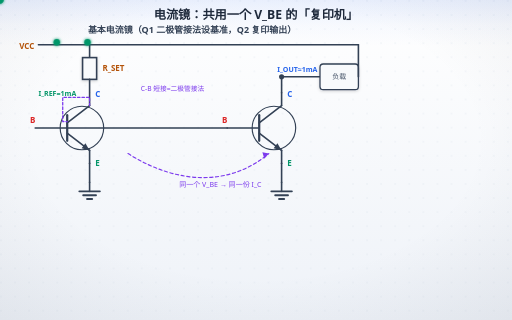
t = 0.00 s
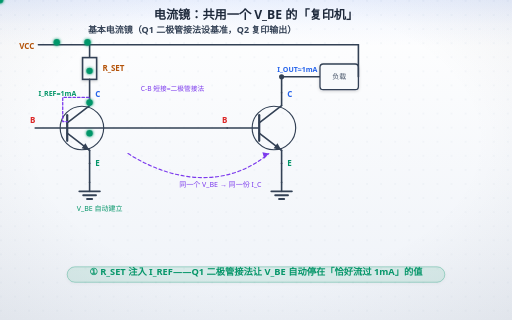
t = 1.00 s
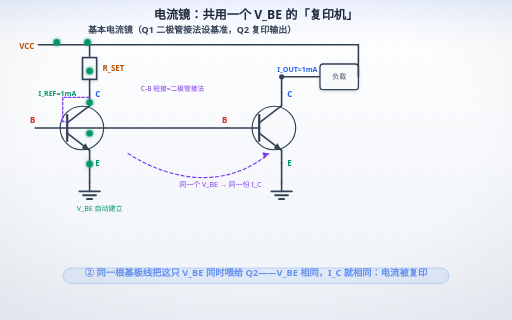
t = 2.00 s
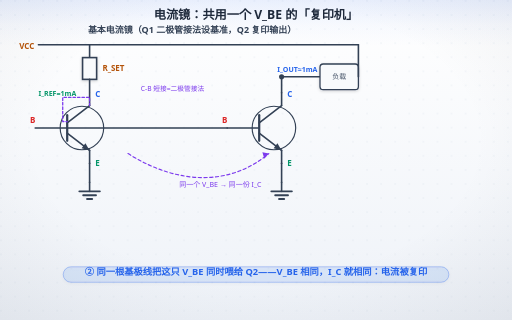
t = 3.00 s
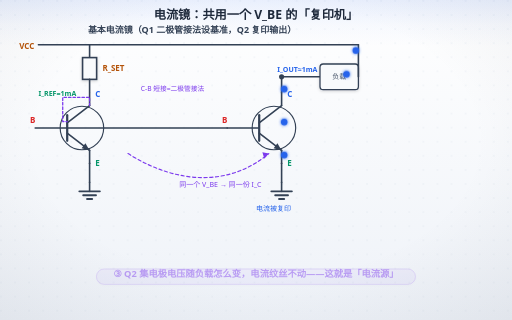
t = 4.00 s
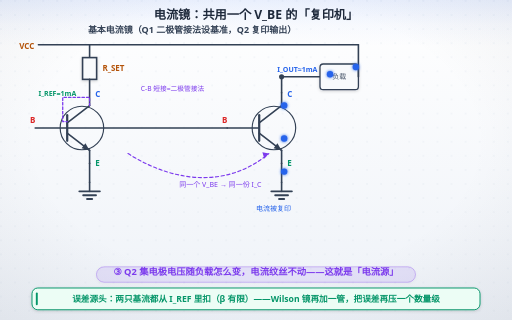
t = 5.00 s

The animated SVG that drew these frames (rendered in a browser with its animation timeline set to each time). Animation: 25 SMIL elements (animate=11,animateMotion=11,animateTransform=3); one cycle of 6.00 s, repeats indefinitely.

<svg xmlns="http://www.w3.org/2000/svg" width="800" height="500" viewBox="0 0 800 500" role="img" aria-labelledby="ttl">
<title id="ttl">电流镜：共用一个 V_BE 的「复印机」</title>
<desc>电流镜：共用一个 V_BE 的「复印机」；节拍：① R_SET 注入 I_REF——Q1 二极管接法让 V_BE 自动停在「恰好流过 1mA」的值；② 同一根基极线把这只 V_BE 同时喂给 Q2——V_BE 相同，I_C 就相同：电流被复印；③ Q2 集电极电压随负载怎么变，电流纹丝不动——这就是「电流源」</desc>
<defs>
<linearGradient id="bgL" x1="0" y1="0" x2="0" y2="1">
<stop offset="0" stop-color="#ffffff"/><stop offset="1" stop-color="#eef2f8"/>
</linearGradient>
<linearGradient id="bgD" x1="0" y1="0" x2="0" y2="1">
<stop offset="0" stop-color="#0a1020"/><stop offset="1" stop-color="#141d30"/>
</linearGradient>
<radialGradient id="vig" cx="0.5" cy="0.44" r="0.78">
<stop offset="0.55" stop-color="#0f172a" stop-opacity="0"/><stop offset="1" stop-color="#0f172a" stop-opacity="0.065"/>
</radialGradient>
<linearGradient id="hdr" x1="0" y1="0" x2="0" y2="1">
<stop offset="0" stop-color="#2563eb" stop-opacity="0.10"/>
<stop offset="0.55" stop-color="#2563eb" stop-opacity="0.030"/>
<stop offset="1" stop-color="#2563eb" stop-opacity="0"/>
</linearGradient>
<linearGradient id="hdrD" x1="0" y1="0" x2="0" y2="1">
<stop offset="0" stop-color="#60a5fa" stop-opacity="0.13"/>
<stop offset="0.55" stop-color="#60a5fa" stop-opacity="0.040"/>
<stop offset="1" stop-color="#60a5fa" stop-opacity="0"/>
</linearGradient>
<pattern id="dots" width="22" height="22" patternUnits="userSpaceOnUse">
<circle cx="1.5" cy="1.5" r="1.05" fill="#cbd5e1"/>
</pattern>
<filter id="soft" x="-40%" y="-40%" width="180%" height="180%">
<feDropShadow dx="0" dy="1.6" stdDeviation="2.4" flood-color="#0f172a" flood-opacity="0.17"/>
</filter>
<filter id="pglow" x="-70%" y="-70%" width="240%" height="240%">
<feGaussianBlur stdDeviation="2.1" result="b"/>
<feMerge><feMergeNode in="b"/><feMergeNode in="SourceGraphic"/></feMerge>
</filter>
</defs>
<rect class="page-bg" width="800" height="500" fill="url(#bgL)"/>
<rect width="800" height="500" fill="url(#dots)" opacity="0.40"/>
<rect class="page-vig" width="800" height="500" fill="url(#vig)"/>
<rect class="page-hdr" width="800" height="72" fill="url(#hdr)"/>
<style>
text{font-family:"Segoe UI","Microsoft YaHei",sans-serif;}
.page-bg{fill:url(#bgL)}
.page-vig{opacity:1}
.page-hdr{fill:url(#hdr)}
line,path,polyline,polygon{stroke-linecap:round;stroke-linejoin:round}
rect[fill="#f8fafc"],rect[fill="#eff6ff"],rect[fill="#ecfdf5"],rect[fill="#fffbeb"],rect[fill="#fef2f2"],rect[fill="#dbeafe"]{filter:url(#soft)}
/* 浅色下的「弱化色」文字偏淡（#94a3b8 在白底只有 2.6:1）→ 只压暗文字，不动同色的线/粒子 */
@media (prefers-color-scheme: light){
text[fill="#94a3b8"],tspan[fill="#94a3b8"]{fill:#64748b}
text[fill="#0ea5e9"],tspan[fill="#0ea5e9"]{fill:#0284c7}
text[fill="#f59e0b"],tspan[fill="#f59e0b"]{fill:#b45309}
}
@media (prefers-color-scheme: dark){
.page-bg{fill:url(#bgD)}
.page-vig{opacity:0.45}
.page-hdr{fill:url(#hdrD)}
[fill="#f8fafc"]{fill:#0f172a}
[fill="#f1f5f9"]{fill:#1e293b}[fill="#e0f2fe"]{fill:#082f49}[fill="#fff7ed"]{fill:#431407}
[fill="#d1fae5"]{fill:#022c22}[fill="#fee2e2"]{fill:#450a0a}
[fill="#1e293b"]{fill:#f1f5f9}[stroke="#1e293b"]{stroke:#f1f5f9}
[fill="#334155"]{fill:#e2e8f0}[stroke="#334155"]{stroke:#e2e8f0}
[fill="#475569"]{fill:#cbd5e1}[stroke="#475569"]{stroke:#cbd5e1}
[fill="#64748b"]{fill:#94a3b8}[stroke="#64748b"]{stroke:#94a3b8}
[fill="#dbeafe"]{fill:#1e3a8a}[fill="#eff6ff"]{fill:#172554}
[fill="#1d4ed8"]{fill:#60a5fa}[fill="#2563eb"]{fill:#60a5fa}[fill="#3b82f6"]{fill:#60a5fa}
[fill="#ecfdf5"]{fill:#022c22}[fill="#059669"]{fill:#34d399}[fill="#065f46"]{fill:#6ee7b7}[fill="#10b981"]{fill:#34d399}
[fill="#34d399"]{fill:#065f46}
[fill="#fffbeb"]{fill:#451a03}[fill="#b45309"]{fill:#fcd34d}[fill="#92400e"]{fill:#fcd34d}[fill="#f59e0b"]{fill:#fbbf24}
[fill="#fef2f2"]{fill:#450a0a}[fill="#dc2626"]{fill:#f87171}[fill="#991b1b"]{fill:#fca5a5}
[fill="#cbd5e1"]{fill:#334155}[stroke="#cbd5e1"]{stroke:#475569}
[fill="#ffffff"]{fill:#0f172a}[fill="#94a3b8"]{fill:#8497ad}[stroke="#94a3b8"]{stroke:#64748b}
[fill="#7c3aed"]{fill:#a78bfa}[stroke="#7c3aed"]{stroke:#a78bfa}
[fill="#b91c1c"]{fill:#f87171}[stroke="#b91c1c"]{stroke:#f87171}
[fill="#0369a1"]{fill:#7dd3fc}[stroke="#0369a1"]{stroke:#7dd3fc}
[fill="#0284c7"]{fill:#7dd3fc}[stroke="#0284c7"]{stroke:#7dd3fc}
text[fill="#fff"]{fill:#0f172a}
}
</style>
<text x="400" y="29" text-anchor="middle" font-size="19" font-weight="bold" fill="#1e293b">电流镜：共用一个 V_BE 的「复印机」</text>

<text x="300" y="52" text-anchor="middle" font-size="14" font-weight="bold" fill="#334155">基本电流镜（Q1 二极管接法设基准，Q2 复印输出）</text>
<text x="30" y="76" font-size="12.5" font-weight="bold" fill="#b45309">VCC</text>
<line x1="60" y1="70" x2="560" y2="70" stroke="#334155" stroke-width="2.5"/>
<line x1="140" y1="70" x2="140" y2="90" stroke="#334155" stroke-width="2.5"/>
<rect x="129" y="90" width="22" height="34" fill="#f8fafc" stroke="#334155" stroke-width="2.5"/>
<line x1="140" y1="124" x2="140" y2="144" stroke="#334155" stroke-width="2.5"/>
<text x="160" y="111.0" font-size="12.5" font-weight="bold" fill="#b45309">R_SET</text>
<text x="60" y="150" font-size="11" font-weight="bold" fill="#059669">I_REF=1mA</text>
<line x1="105" y1="200" x2="355" y2="200" stroke="#334155" stroke-width="2.5"/>
<g stroke="#334155" fill="none" stroke-width="2.5">
<circle cx="128" cy="200" r="34" stroke-width="1.8"/>
<line x1="105" y1="180" x2="105" y2="220" stroke-width="3.5"/>
<line x1="105" y1="192" x2="140" y2="165"/>
<line x1="105" y1="208" x2="140" y2="235"/>
<line x1="140" y1="165" x2="140" y2="145"/>
<line x1="140" y1="235" x2="140" y2="255"/>
<line x1="55" y1="200" x2="105" y2="200"/>
<polygon points="140,235 127.5,231.6 133.5,223.8" fill="#334155" stroke="none"/>
</g>
<text x="47" y="192" font-size="12.5" font-weight="bold" fill="#dc2626">B</text>
<text x="149" y="152" font-size="12.5" font-weight="bold" fill="#2563eb">C</text>
<text x="149" y="260" font-size="12.5" font-weight="bold" fill="#059669">E</text>
<g stroke="#334155" fill="none" stroke-width="2.5">
<circle cx="428" cy="200" r="34" stroke-width="1.8"/>
<line x1="405" y1="180" x2="405" y2="220" stroke-width="3.5"/>
<line x1="405" y1="192" x2="440" y2="165"/>
<line x1="405" y1="208" x2="440" y2="235"/>
<line x1="440" y1="165" x2="440" y2="145"/>
<line x1="440" y1="235" x2="440" y2="255"/>
<line x1="355" y1="200" x2="405" y2="200"/>
<polygon points="440,235 427.5,231.6 433.5,223.8" fill="#334155" stroke="none"/>
</g>
<text x="347" y="192" font-size="12.5" font-weight="bold" fill="#dc2626">B</text>
<text x="449" y="152" font-size="12.5" font-weight="bold" fill="#2563eb">C</text>
<text x="449" y="260" font-size="12.5" font-weight="bold" fill="#059669">E</text>
<path d="M140,165 V152 H98 V190 H105" fill="none" stroke="#7c3aed" stroke-width="2" stroke-dasharray="4,3"/>
<text x="220" y="142" font-size="10.5" fill="#7c3aed">C-B 短接=二极管接法</text>
<line x1="140" y1="255" x2="140" y2="285" stroke="#334155" stroke-width="2.5"/>
<line x1="140" y1="285" x2="140" y2="299" stroke="#334155" stroke-width="2.5"/><line x1="124" y1="299" x2="156" y2="299" stroke="#334155" stroke-width="3"/><line x1="130" y1="305" x2="150" y2="305" stroke="#334155" stroke-width="3"/><line x1="136" y1="311" x2="144" y2="311" stroke="#334155" stroke-width="3"/>
<line x1="440" y1="255" x2="440" y2="285" stroke="#334155" stroke-width="2.5"/>
<line x1="440" y1="285" x2="440" y2="299" stroke="#334155" stroke-width="2.5"/><line x1="424" y1="299" x2="456" y2="299" stroke="#334155" stroke-width="3"/><line x1="430" y1="305" x2="450" y2="305" stroke="#334155" stroke-width="3"/><line x1="436" y1="311" x2="444" y2="311" stroke="#334155" stroke-width="3"/>
<line x1="440" y1="145" x2="440" y2="120" stroke="#334155" stroke-width="2.5"/>
<circle cx="440" cy="120" r="4" fill="#334155"/>
<line x1="440" y1="120" x2="500" y2="120" stroke="#334155" stroke-width="2.5"/>
<rect x="500" y="100" width="60" height="40" rx="5" fill="#f8fafc" stroke="#334155" stroke-width="2"/>
<text x="530" y="124" text-anchor="middle" font-size="11" fill="#475569">负载</text>
<line x1="560" y1="120" x2="560" y2="70" stroke="#334155" stroke-width="2.5"/>
<text x="496" y="112" text-anchor="end" font-size="11" font-weight="bold" fill="#2563eb">I_OUT≈1mA</text>
<path d="M200,240 C280,290 360,290 420,240" fill="none" stroke="#7c3aed" stroke-width="1.8" stroke-dasharray="5,4"/>
<polygon points="420,240 410,238 413,248" fill="#7c3aed"/>
<text x="280" y="292" font-size="11" fill="#7c3aed">同一个 V_BE → 同一份 I_C</text>
<text x="120" y="330" font-size="11" fill="#059669" opacity="0">V_BE 自动建立
<animate attributeName="opacity" values="0;1;1;0;0" keyTimes="0;0.06;0.4;0.46;1" dur="6s" repeatCount="indefinite"/></text>
<text x="400" y="330" font-size="11" fill="#2563eb" opacity="0">电流被复印
<animate attributeName="opacity" values="0;0;1;1;0;0" keyTimes="0;0.52;0.56;0.9;0.96;1" dur="6s" repeatCount="indefinite"/></text>
<g><animate attributeName="opacity" values="1;1;0;0" keyTimes="0;0.44;0.5;1" dur="6s" repeatCount="indefinite"/><g filter="url(#pglow)"><circle r="5" fill="#059669"><animateMotion dur="2.0s" begin="-0.50s" repeatCount="indefinite" path="M64,66 H140 V160 V235 V281"/></circle>
<circle r="5" fill="#059669"><animateMotion dur="2.0s" begin="-0.17s" repeatCount="indefinite" path="M64,66 H140 V160 V235 V281"/></circle>
<circle r="5" fill="#059669"><animateMotion dur="2.0s" begin="0.17s" repeatCount="indefinite" path="M64,66 H140 V160 V235 V281"/></circle>
<circle r="5" fill="#059669"><animateMotion dur="2.0s" begin="0.50s" repeatCount="indefinite" path="M64,66 H140 V160 V235 V281"/></circle>
<circle r="5" fill="#059669"><animateMotion dur="2.0s" begin="0.83s" repeatCount="indefinite" path="M64,66 H140 V160 V235 V281"/></circle>
<circle r="5" fill="#059669"><animateMotion dur="2.0s" begin="1.17s" repeatCount="indefinite" path="M64,66 H140 V160 V235 V281"/></circle></g></g><g><animate attributeName="opacity" values="0;0;1;1;0;0" keyTimes="0;0.5;0.56;0.9;0.96;1" dur="6s" repeatCount="indefinite"/><g filter="url(#pglow)"><circle r="5" fill="#2563eb"><animateMotion dur="2.0s" begin="-0.50s" repeatCount="indefinite" path="M556,66 V116 H505 M444,124 V160 V235 V281"/></circle>
<circle r="5" fill="#2563eb"><animateMotion dur="2.0s" begin="-0.10s" repeatCount="indefinite" path="M556,66 V116 H505 M444,124 V160 V235 V281"/></circle>
<circle r="5" fill="#2563eb"><animateMotion dur="2.0s" begin="0.30s" repeatCount="indefinite" path="M556,66 V116 H505 M444,124 V160 V235 V281"/></circle>
<circle r="5" fill="#2563eb"><animateMotion dur="2.0s" begin="0.70s" repeatCount="indefinite" path="M556,66 V116 H505 M444,124 V160 V235 V281"/></circle>
<circle r="5" fill="#2563eb"><animateMotion dur="2.0s" begin="1.10s" repeatCount="indefinite" path="M556,66 V116 H505 M444,124 V160 V235 V281"/></circle></g></g><g><animateTransform attributeName="transform" type="translate" values="0 6.0;0 0.0;0 0.0;0 6.0;0 6.0" keyTimes="0;0.03;0.22;0.28;1" dur="6s" repeatCount="indefinite"/><rect x="105.0" y="416.9" width="590.0" height="24.1" rx="12.0" fill="#059669" fill-opacity="0.09" stroke="#059669" stroke-opacity="0.38" stroke-width="1.3" filter="url(#soft)" opacity="0"><animate attributeName="opacity" values="0;1;1;0;0" keyTimes="0;0.03;0.22;0.28;1" dur="6s" repeatCount="indefinite"/></rect><text x="400" y="430" text-anchor="middle" font-size="14.5" font-weight="bold" fill="#059669" opacity="0">① R_SET 注入 I_REF——Q1 二极管接法让 V_BE 自动停在「恰好流过 1mA」的值<animate attributeName="opacity" values="0;1;1;0;0" keyTimes="0;0.03;0.22;0.28;1" dur="6s" repeatCount="indefinite"/></text></g><g><animateTransform attributeName="transform" type="translate" values="0 6.0;0 6.0;0 0.0;0 0.0;0 6.0;0 6.0" keyTimes="0;0.3;0.35;0.58;0.64;1" dur="6s" repeatCount="indefinite"/><rect x="98.8" y="416.9" width="602.5" height="24.1" rx="12.0" fill="#2563eb" fill-opacity="0.09" stroke="#2563eb" stroke-opacity="0.38" stroke-width="1.3" filter="url(#soft)" opacity="0"><animate attributeName="opacity" values="0;0;1;1;0;0" keyTimes="0;0.3;0.35;0.58;0.64;1" dur="6s" repeatCount="indefinite"/></rect><text x="400" y="430" text-anchor="middle" font-size="14.5" font-weight="bold" fill="#2563eb" opacity="0">② 同一根基极线把这只 V_BE 同时喂给 Q2——V_BE 相同，I_C 就相同：电流被复印<animate attributeName="opacity" values="0;0;1;1;0;0" keyTimes="0;0.3;0.35;0.58;0.64;1" dur="6s" repeatCount="indefinite"/></text></g><g><animateTransform attributeName="transform" type="translate" values="0 6.0;0 6.0;0 0.0;0 0.0" keyTimes="0;0.64;0.7;1" dur="6s" repeatCount="indefinite"/><rect x="150.7" y="416.9" width="498.5" height="24.1" rx="12.0" fill="#7c3aed" fill-opacity="0.09" stroke="#7c3aed" stroke-opacity="0.38" stroke-width="1.3" filter="url(#soft)" opacity="0"><animate attributeName="opacity" values="0;0;1;1" keyTimes="0;0.64;0.7;1" dur="6s" repeatCount="indefinite"/></rect><text x="400" y="430" text-anchor="middle" font-size="14.5" font-weight="bold" fill="#7c3aed" opacity="0">③ Q2 集电极电压随负载怎么变，电流纹丝不动——这就是「电流源」<animate attributeName="opacity" values="0;0;1;1" keyTimes="0;0.64;0.7;1" dur="6s" repeatCount="indefinite"/></text></g><g opacity="0">
<animate attributeName="opacity" values="0;0;1;1" keyTimes="0;0.74;0.79;1" dur="6s" repeatCount="indefinite"/>
<rect x="50" y="450" width="700" height="34.0" rx="9" fill="#ecfdf5" stroke="#059669" stroke-width="1.5" filter="url(#soft)"/><rect x="56" y="457" width="3" height="20.0" rx="1.5" fill="#059669"/><text x="400" y="472.0" text-anchor="middle" font-size="13.5" font-weight="bold" fill="#059669">误差源头：两只基流都从 I_REF 里扣（β 有限）——Wilson 镜再加一管，把误差再压一个数量级</text>
</g></svg>
